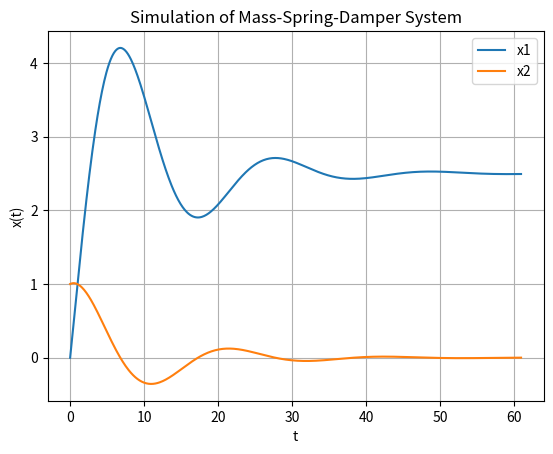

Source code (Python):
# [redacted]
# recap spring mass damper system
import numpy as np
from scipy.integrate import odeint
import matplotlib.pyplot as plt


class Param:

    def __init__(self):

        self.c = 4 # Damping constant
        self.k = 2 # Stiffness of the spring
        self.m = 20 # Mass
        self.F = 5

        self.pause = 0.1
        self.fps = 10


# Function that returns dx/dt
def spring_mass_damper_rhs(x, t, c, k, m, F):

    x_dot = x[1]
    x_ddot = (F - c*x[1] - k*x[0])/m

    return x_dot, x_ddot


def plot(t, result):

    # Plot the Results
    x1 = result[:,0]
    x2 = result[:,1]

    plt.plot(t,x1)
    plt.plot(t,x2)

    plt.title('Simulation of Mass-Spring-Damper System')
    plt.xlabel('t')
    plt.ylabel('x(t)')
    plt.legend(["x1", "x2"])

    plt.grid()
    plt.show()


if __name__ == '__main__':

    params = Param()
    c, k, m, F = params.c, params.k, params.m, params.F

    # Initialization
    tstart = 0
    tstop = 60
    increment = 0.1

    # Initial condition (x, x_dot)
    x_init = [0, 1]
    t = np.arange(tstart, tstop + 1, increment)

    # Solve ODE
    result = odeint(spring_mass_damper_rhs, x_init, t, args=(c, k, m, F))
    plot(t, result)
